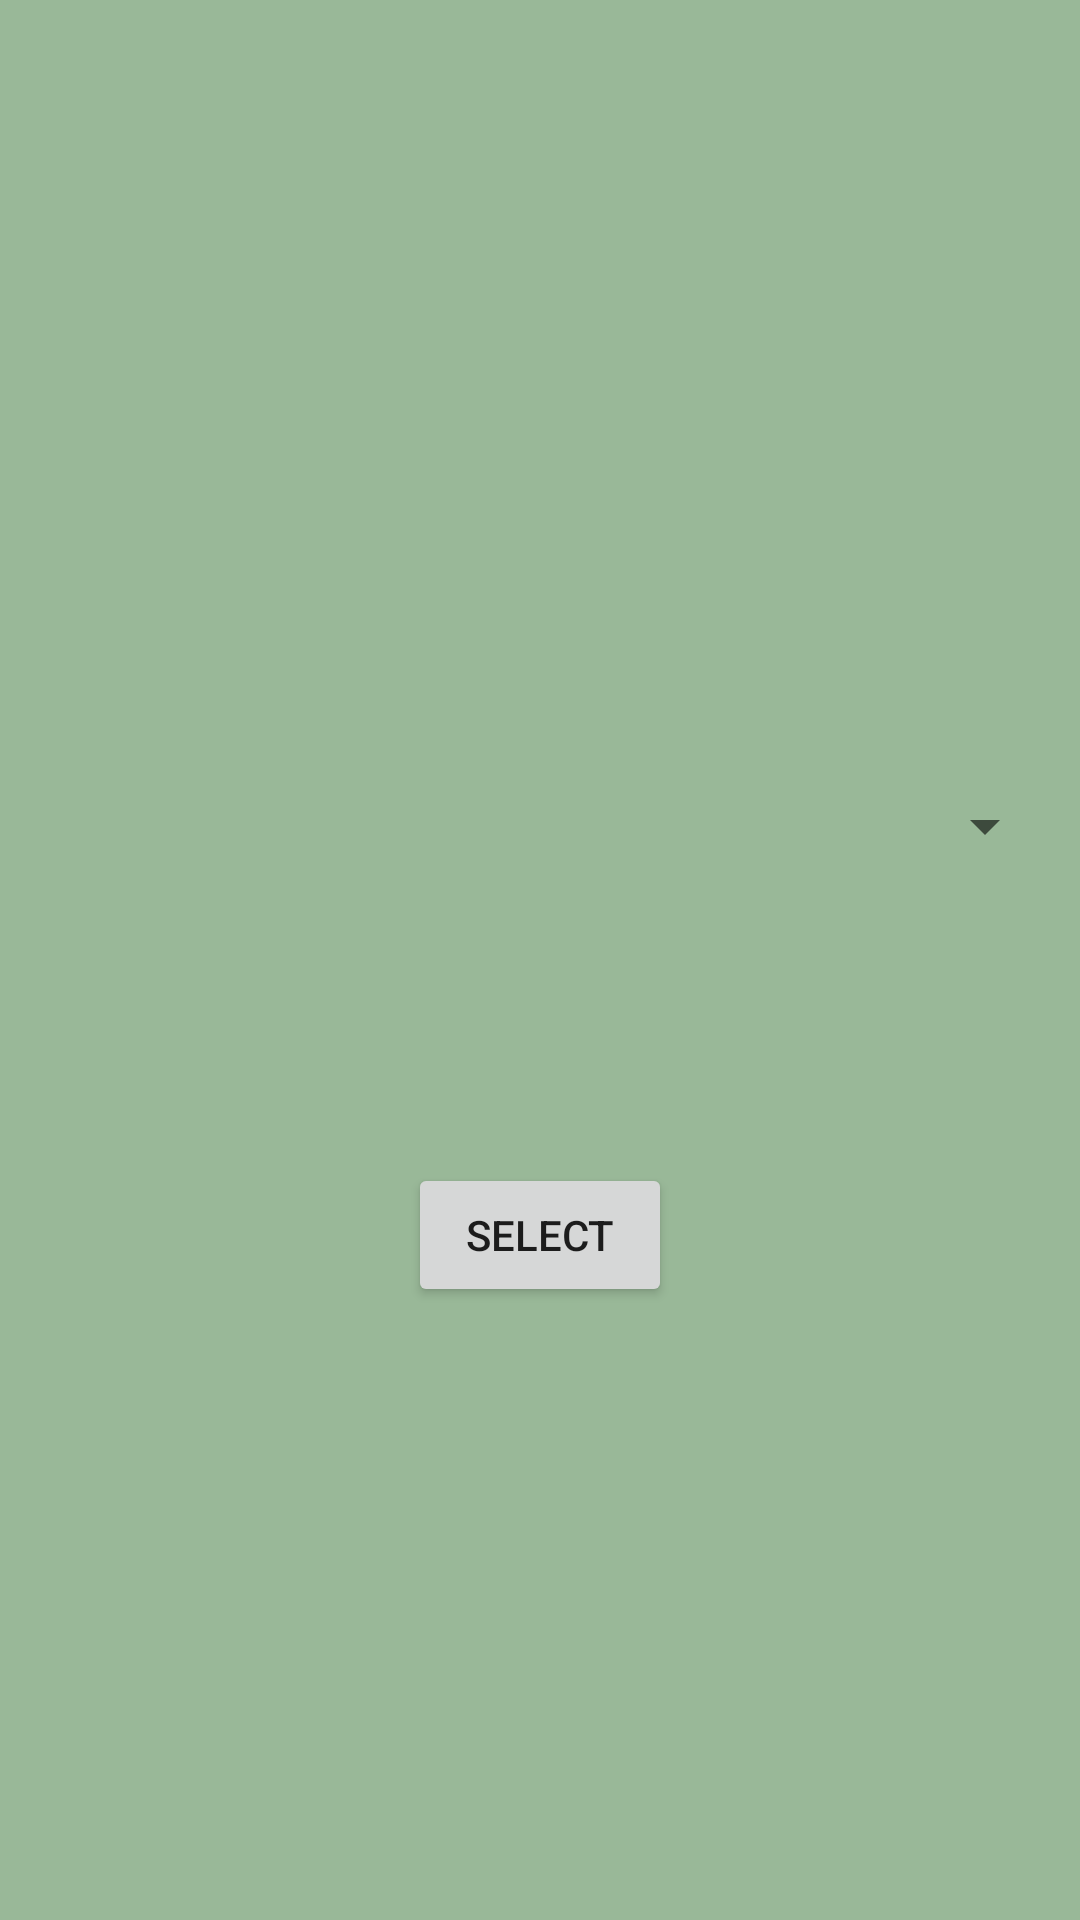

Android layout source for this screen:
<!-- AndroidManifest.xml: application theme AppTheme -->
<!-- res/layout/activity_location_employee.xml -->
<?xml version="1.0" encoding="utf-8"?>
<android.support.constraint.ConstraintLayout xmlns:android="http://schemas.android.com/apk/res/android"
    xmlns:app="http://schemas.android.com/apk/res-auto"
    xmlns:tools="http://schemas.android.com/tools"
    android:id="@+id/constraintLayout"
    android:layout_width="match_parent"
    android:layout_height="match_parent"
    tools:context=".activities.LocationEmployee"
    android:background="#99B898">

    <Spinner
        android:id="@+id/employeeSelectLocSpinner"
        android:layout_width="356dp"
        android:layout_height="37dp"
        android:layout_marginEnd="8dp"
        android:layout_marginLeft="96dp"
        android:layout_marginRight="8dp"
        android:layout_marginStart="96dp"
        app:layout_constraintBottom_toBottomOf="parent"
        app:layout_constraintEnd_toEndOf="parent"
        app:layout_constraintHorizontal_bias="1.0"
        app:layout_constraintStart_toStartOf="parent"
        app:layout_constraintTop_toTopOf="parent"
        app:layout_constraintVertical_bias="0.426" />

    <Button
        android:id="@+id/select"
        android:layout_width="wrap_content"
        android:layout_height="wrap_content"
        android:text="@string/select"
        app:layout_constraintBottom_toBottomOf="parent"
        app:layout_constraintEnd_toEndOf="parent"
        app:layout_constraintStart_toStartOf="parent"
        app:layout_constraintTop_toTopOf="parent"
        app:layout_constraintVertical_bias="0.655" />

    <TextView
        android:id="@+id/textView"
        android:layout_width="wrap_content"
        android:layout_height="wrap_content"
        app:layout_constraintBottom_toBottomOf="parent"
        app:layout_constraintEnd_toEndOf="parent"
        app:layout_constraintHorizontal_bias="0.0"
        app:layout_constraintStart_toStartOf="parent"
        app:layout_constraintTop_toTopOf="parent"
        app:layout_constraintVertical_bias="0.411" />

</android.support.constraint.ConstraintLayout>
<!-- resources referenced by this layout -->
<resources>
  <string name="select">Select</string>
  <style name="AppTheme" parent="Theme.AppCompat.Light.DarkActionBar">
          
          <item name="colorPrimary">@color/colorPrimary</item>
          <item name="colorPrimaryDark">@color/colorPrimaryDark</item>
          
          <item name="colorAccent">#e5e5da</item>
      </style>
  <color name="colorPrimary">#456b69</color>
  <color name="colorPrimaryDark">#132829</color>
</resources>
